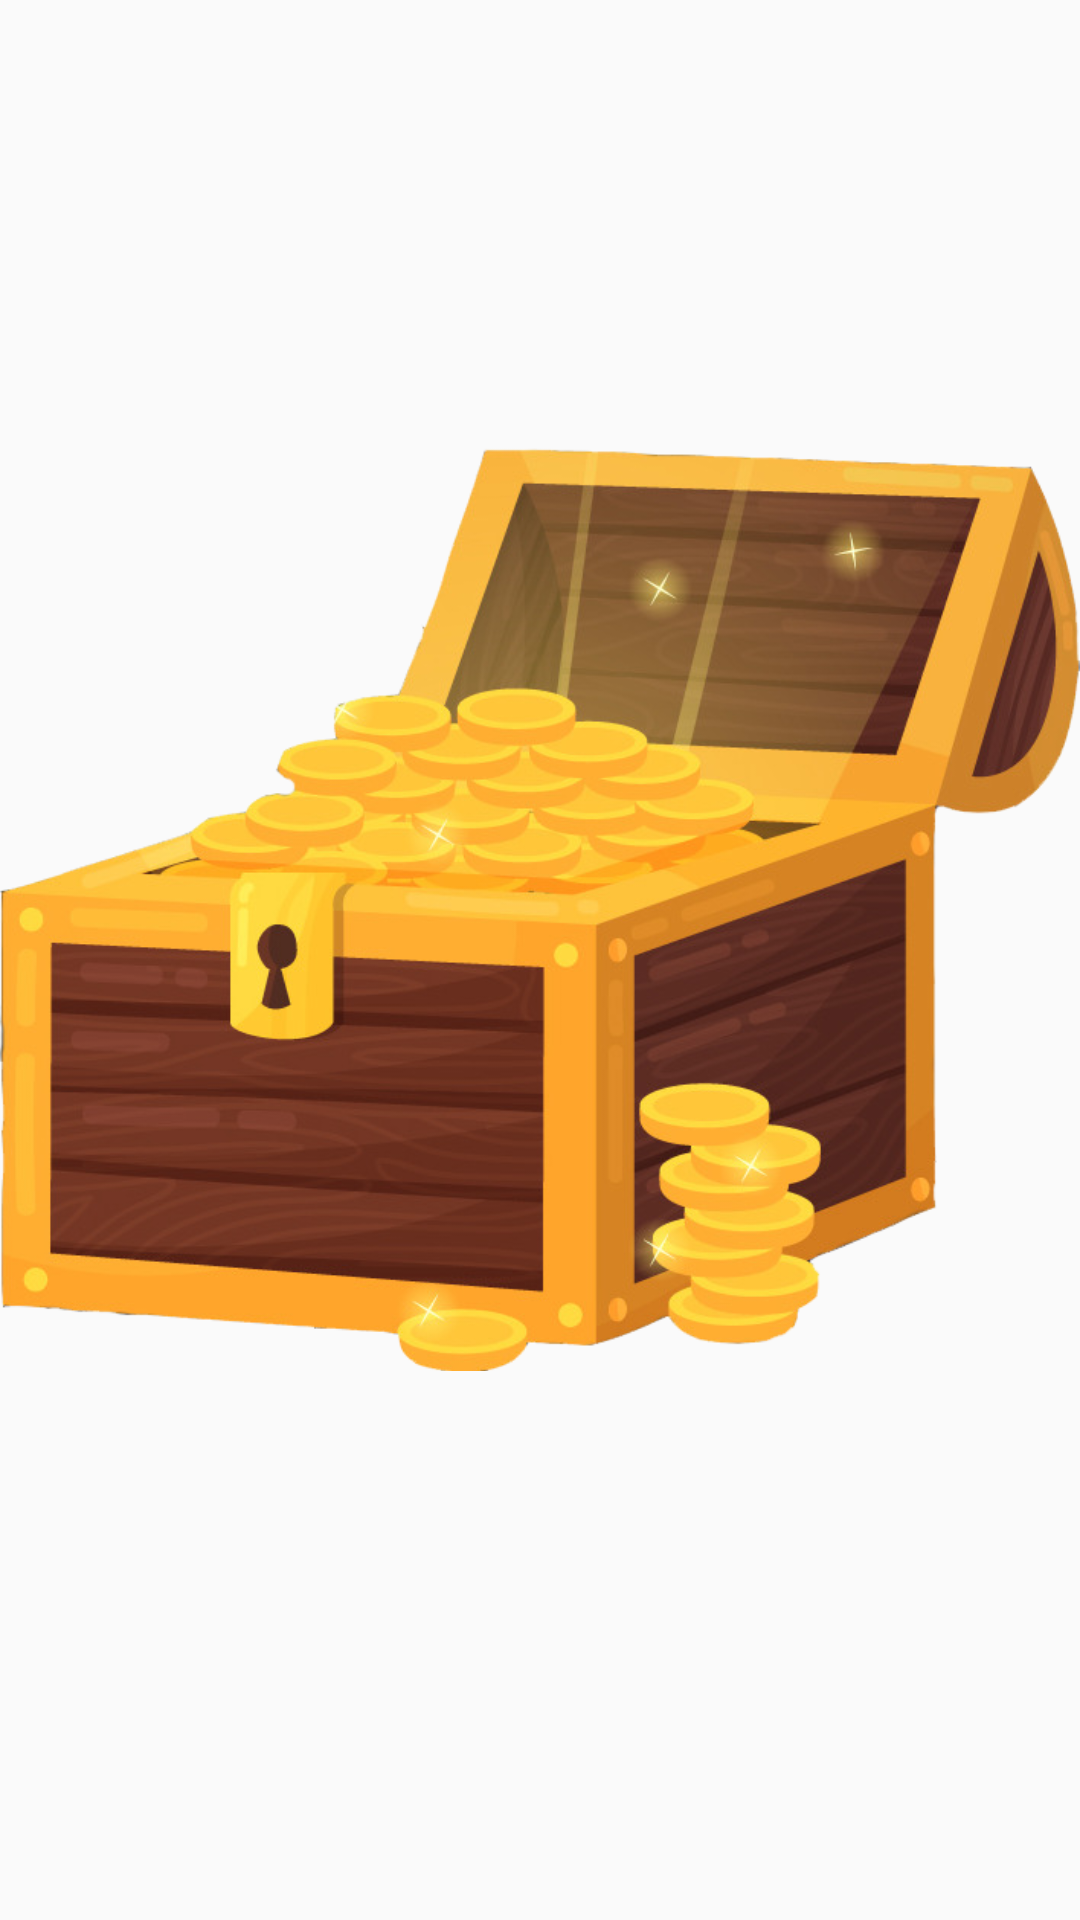

Reconstruct the res/layout file that produces this screen, plus the resources it refers to.
<!-- AndroidManifest.xml: application theme AppTheme -->
<!-- res/layout/customized_dialog.xml -->
<?xml version="1.0" encoding="utf-8"?>
<LinearLayout xmlns:android="http://schemas.android.com/apk/res/android"
    android:layout_width="wrap_content"
    android:layout_height="wrap_content"
    android:orientation="vertical">

    <LinearLayout
        android:layout_width="wrap_content"
        android:layout_height="wrap_content"
        android:layout_gravity="center"
        android:foregroundGravity="center"
        android:gravity="center"
        android:orientation="vertical">

        <ImageView
            android:layout_width="wrap_content"
            android:layout_height="wrap_content"
            android:scaleType="centerInside"
            android:id="@+id/alertImage"
            android:src="@drawable/tesoro" />
    </LinearLayout>

    
        
        
        
        
        
        

        
            
            
            
            
            
            
            
            
            
            
            
            
    

</LinearLayout>
<!-- resources referenced by this layout -->
<resources>
  <color name="ColorPrimaryDark">#e49800</color>
  <!-- drawable tesoro: png bitmap (drawable, 308608 bytes) -->
  <style name="AppTheme" parent="Theme.AppCompat.Light.NoActionBar">
          
          <item name="colorPrimary">@color/ColorPrimary</item>
          <item name="android:windowFullscreen">true</item>
          <item name="colorPrimaryDark">@color/ColorPrimaryDark</item>
      </style>
  <color name="ColorPrimary">#000</color>
</resources>
